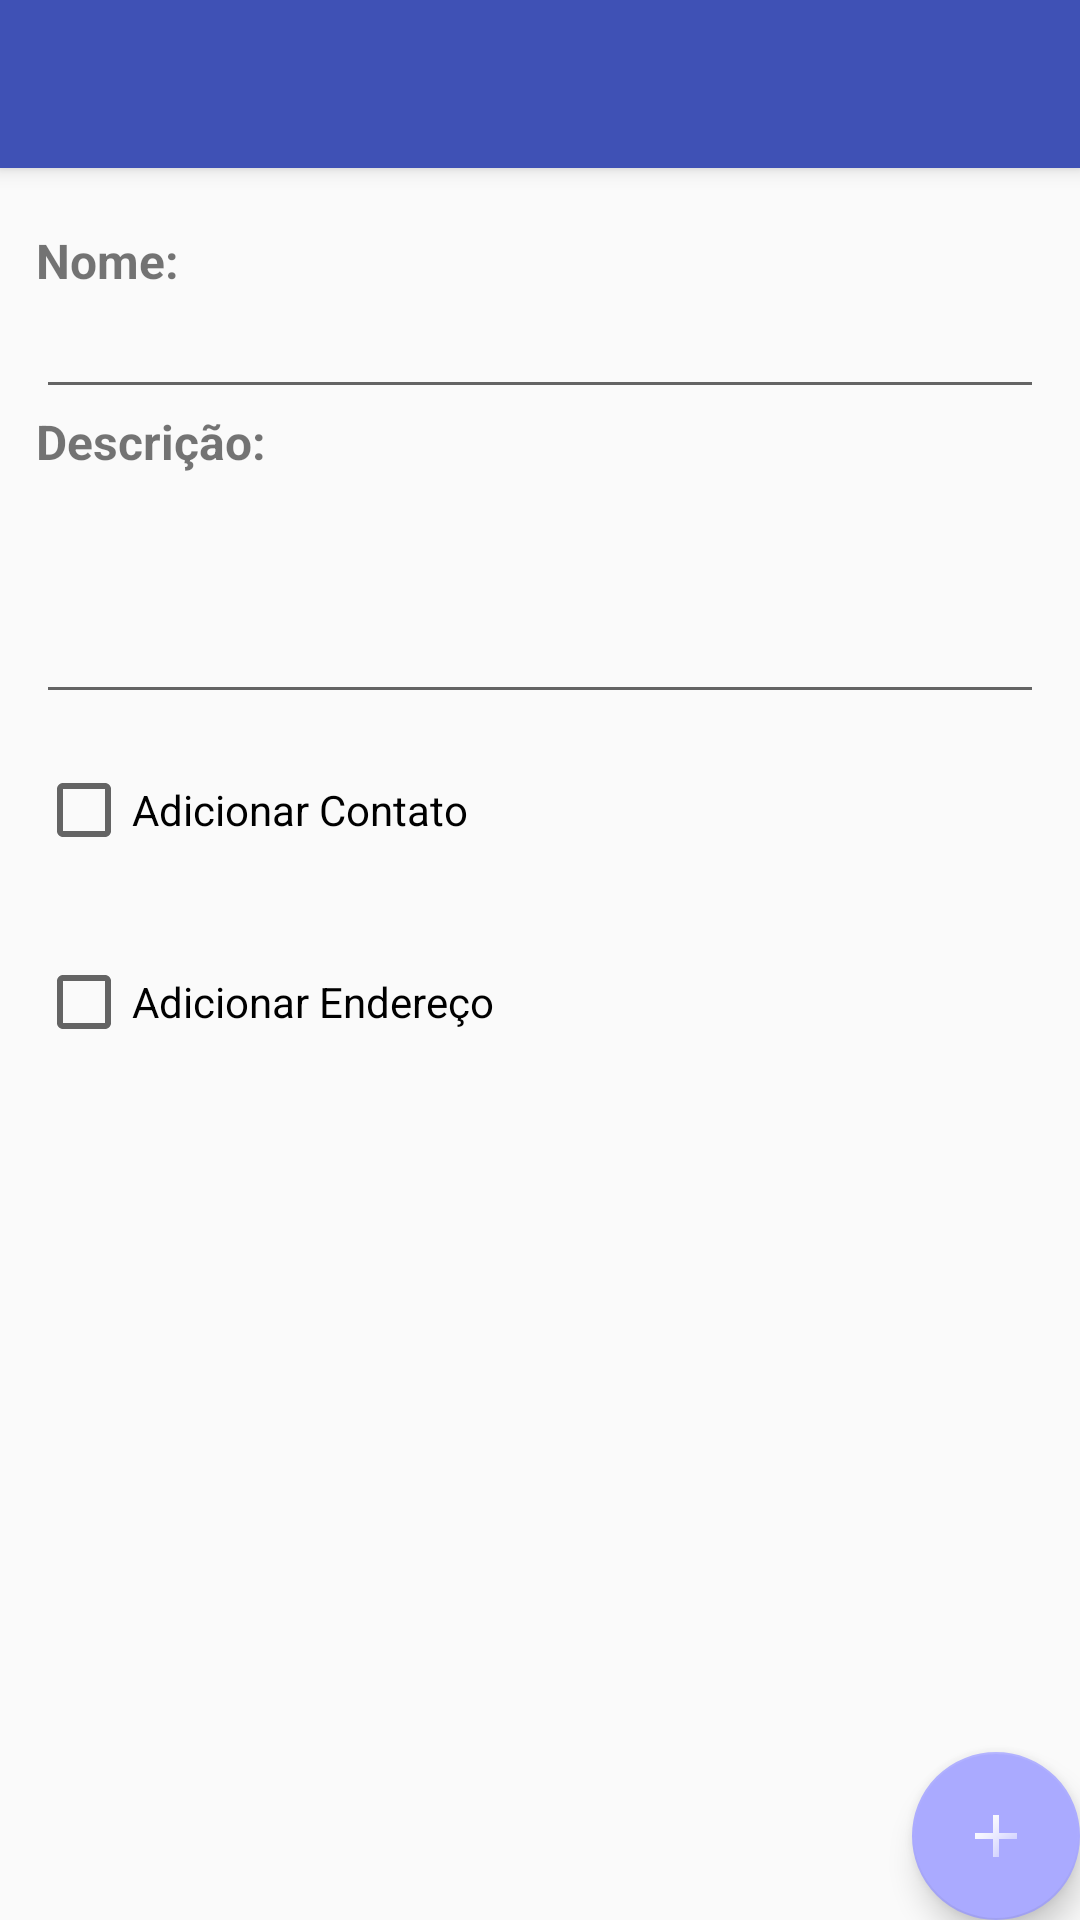

Here is an Android app screen rendered from its layout file. Give the layout XML and the strings, colors and styles it references.
<!-- AndroidManifest.xml: application theme AppTheme -->
<!-- res/layout/activity_clientes_adicionar.xml -->
<?xml version="1.0" encoding="utf-8"?>
<android.support.design.widget.CoordinatorLayout xmlns:android="http://schemas.android.com/apk/res/android"
    xmlns:app="http://schemas.android.com/apk/res-auto"
    xmlns:tools="http://schemas.android.com/tools"
    android:layout_width="match_parent"
    android:layout_height="match_parent"
    tools:context=".View.ClientesAdicionar">

    <android.support.design.widget.AppBarLayout
        android:layout_width="match_parent"
        android:layout_height="wrap_content"
        android:theme="@style/AppTheme.AppBarOverlay">

        <android.support.v7.widget.Toolbar
            android:id="@+id/toolbar"
            android:layout_width="match_parent"
            android:layout_height="?attr/actionBarSize"
            android:background="?attr/colorPrimary"
            app:popupTheme="@style/AppTheme.PopupOverlay" />

    </android.support.design.widget.AppBarLayout>

    <include layout="@layout/content_clientes_adicionar" />

    <android.support.design.widget.FloatingActionButton
        android:id="@+id/fab"
        android:layout_width="wrap_content"
        android:layout_height="wrap_content"
        android:layout_gravity="bottom|end"
        android:layout_margin="@dimen/fab_margin"
        app:backgroundTint="@color/MainBlue"
        app:srcCompat="@mipmap/ic_add" />

</android.support.design.widget.CoordinatorLayout>
<!-- res/layout/content_clientes_adicionar.xml (included above) -->
<?xml version="1.0" encoding="utf-8"?>
<ScrollView xmlns:android="http://schemas.android.com/apk/res/android"
    xmlns:app="http://schemas.android.com/apk/res-auto"
    xmlns:tools="http://schemas.android.com/tools"
    android:layout_width="match_parent"
    android:layout_height="match_parent"
    android:layout_margin="12sp"
    app:layout_behavior="@string/appbar_scrolling_view_behavior"
    tools:context=".View.ClientesAdicionar"
    tools:showIn="@layout/activity_clientes_adicionar"
    android:isScrollContainer="true"
    android:id="@+id/scrollViewClientesAdicionar">

    <TableLayout
        android:layout_width="match_parent"
        android:layout_height="wrap_content" >

        <TextView
            android:layout_width="wrap_content"
            android:layout_height="wrap_content"
            android:layout_marginTop="8sp"
            android:textSize="16sp"
            android:textStyle="normal|bold"
            android:text="Nome:" />
        <EditText
            android:id="@+id/nomeTbox"
            android:layout_width="match_parent"
            android:layout_height="wrap_content"
            android:layout_toRightOf="@+id/lblNome"
            android:textSize="16sp"
            android:textStyle="normal" />

        <TextView
            android:layout_width="wrap_content"
            android:layout_height="wrap_content"
            android:layout_below="@+id/tboxNome"
            android:textSize="16sp"
            android:textStyle="normal|bold"
            android:text="Descrição:" />
        <EditText
            android:id="@+id/descricaoTbox"
            android:layout_height="80sp"
            android:textSize="16sp"
            android:textStyle="normal"
            android:inputType="textMultiLine" />

        <CheckBox
            android:layout_marginTop="16sp"
            android:layout_marginBottom="16sp"
            android:text="Adicionar Contato"
            android:id="@+id/cboxContato" />

        <LinearLayout
            android:id="@+id/containerContato"
            android:layout_width="match_parent"
            android:layout_height="wrap_content"
            android:orientation="vertical"
            android:visibility="gone">

            <ListView
                android:id="@+id/contatoListAdicionar"
                android:layout_width="match_parent"
                android:layout_height="wrap_content"
                android:clickable="false"
                android:focusable="true"
                android:focusableInTouchMode="true"
                tools:listitem="@layout/cliente_contato_component">

            </ListView>

            <Button
                android:id="@+id/novoContatoBtnAdicionar"
                android:layout_width="wrap_content"
                android:layout_height="wrap_content"
                android:gravity="center"
                android:text="Adicionar outro"
                />
        </LinearLayout>


        <CheckBox
            android:layout_marginTop="16sp"
            android:layout_marginBottom="16sp"
            android:text="Adicionar Endereço"
            android:id="@+id/cboxEndereco" />

        <LinearLayout
            android:id="@+id/containerEndereco"
            android:layout_width="match_parent"
            android:layout_height="wrap_content"
            android:orientation="vertical"
            android:layout_marginTop="24sp"
            android:visibility="gone">

            <TextView
                android:layout_width="match_parent"
                android:layout_height="wrap_content"
                android:textSize="16sp"
                android:textStyle="normal|bold"
                android:text="Cidade:" />
            <EditText
                android:id="@+id/cidadeTbox"
                android:layout_width="match_parent"
                android:layout_height="wrap_content"
                android:textSize="16sp"
                android:textStyle="normal"
                android:inputType="text" />

            <TextView
                android:layout_width="match_parent"
                android:layout_height="wrap_content"
                android:textSize="16sp"
                android:textStyle="normal|bold"
                android:text="Bairro:" />
            <EditText
                android:id="@+id/bairroTbox"
                android:layout_width="match_parent"
                android:layout_height="wrap_content"
                android:textSize="16sp"
                android:textStyle="normal"
                android:inputType="text" />

            <TextView
                android:layout_width="match_parent"
                android:layout_height="wrap_content"
                android:textSize="16sp"
                android:textStyle="normal|bold"
                android:text="Rua" />
            <EditText
                android:id="@+id/ruaTbox"
                android:layout_width="match_parent"
                android:layout_height="wrap_content"
                android:textSize="16sp"
                android:textStyle="normal"
                android:inputType="text" />

            <TextView
                android:layout_width="match_parent"
                android:layout_height="wrap_content"
                android:textSize="16sp"
                android:textStyle="normal|bold"
                android:text="Número" />
            <EditText
                android:id="@+id/numeroTboxnum"
                android:layout_width="match_parent"
                android:layout_height="wrap_content"
                android:textSize="16sp"
                android:textStyle="normal"
                android:inputType="number" />

        </LinearLayout>

        <TextView
            android:paddingBottom="28sp"/>

    </TableLayout>
</ScrollView>
<!-- res/layout/cliente_contato_component.xml (included above) -->
<?xml version="1.0" encoding="utf-8"?>
<RelativeLayout xmlns:android="http://schemas.android.com/apk/res/android"
    xmlns:tools="http://schemas.android.com/tools"
    android:id="@+id/cliente_contato_component"
    android:layout_width="match_parent"
    android:layout_height="wrap_content"
    android:layout_margin="4sp">

    <TextView
        android:id="@+id/contatoTextoLbl"
        android:layout_width="match_parent"
        android:layout_height="wrap_content"
        android:text="Contato:"
        android:textSize="20sp"
        android:textStyle="normal|bold"/>

    <EditText
        android:id="@+id/contatoValorTbox"
        android:layout_width="match_parent"
        android:layout_height="wrap_content"
        android:layout_below="@+id/contatoTextoLbl"
        android:textSize="20sp" />

    <Button
        android:id="@+id/contatoRemoverBtn"
        android:layout_width="wrap_content"
        android:layout_height="wrap_content"
        android:layout_alignRight="@+id/contatoValorTbox"
        android:layout_below="@+id/contatoValorTbox"
        android:text="Remover" />



</RelativeLayout>
<!-- resources referenced by this layout -->
<resources>
  <color name="MainBlue">#aaaaff</color>
  <!-- mipmap ic_add: png bitmap (mipmap-xxxhdpi, 639 bytes) -->
  <style name="AppTheme.AppBarOverlay" />
  <style name="AppTheme.PopupOverlay" />
  <style name="AppTheme" parent="Theme.AppCompat.Light.DarkActionBar">
          
          <item name="colorPrimary">@color/colorPrimary</item>
          <item name="colorPrimaryDark">@color/colorPrimaryDark</item>
          <item name="colorAccent">@color/colorAccent</item>
  
      </style>
  <color name="colorPrimary">#3F51B5</color>
  <color name="colorPrimaryDark">#303F9F</color>
  <color name="colorAccent">#FF4081</color>
</resources>
